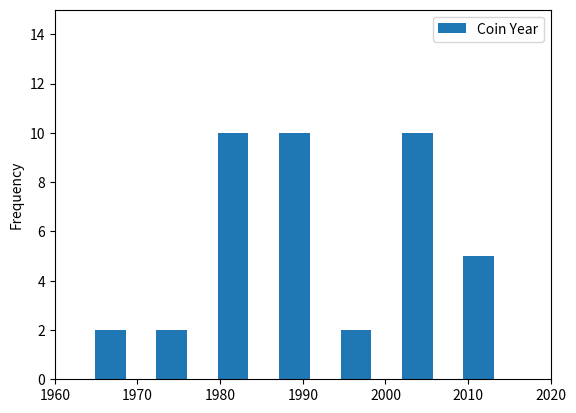
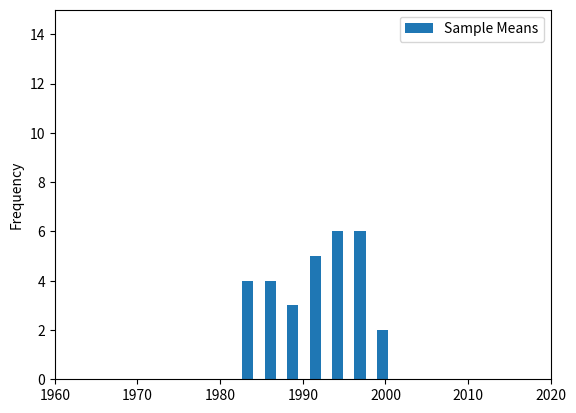

The script that saved these images, in order:
'''
Consider all of the coins (pennies, nickels, quarters, etc.) in your pocket 
or purse as a population. Make a frequency table beginning with the current 
year and counting backward to record the ages (in years) of the coins. 
For example, if the current year is 2019, then a coin with 2017 stamped on 
it is 2 years old.

a. Draw a histogram or other graph showing the population distribution.
b. Randomly select five coins and record the mean age of the sampled coins. Repeat 
this sampling process 20 times. Now draw a histogram or other graph showing the 
distribution of the sample means.
c.Compare the shapes of the two histograms. Why are the two distributions different?
'''
import matplotlib.pyplot as plt
import pandas as pd
import random
import statistics as stat

COIN_YEARS_POP = [2006, 2015, 2013, 2006, 1999, 1991, 
                    2008, 2001, 2006, 1979, 1987, 2004, 
                    1992, 2014, 1989, 1982, 1982, 1978,
                    2002, 2006, 1981, 1974, 2007, 1973,
                    1992, 1981, 1978, 1990, 2006, 1996,
                    2015, 1979, 1989, 2006, 1990, 1980,
                    1989, 1990, 1963, 1964, 1982]
SAMPLE_SIZE = 5
SAMPLE_COUNT = 30
NUM_BINS = 7
X_MIN = 1960
X_MAX = 2020
Y_MIN = 0
Y_MAX = 15
AXES = [X_MIN, X_MAX, Y_MIN, Y_MAX]

print('a.')
# print a freq table for the population 
df1 = pd.DataFrame({'Coin Year' : COIN_YEARS_POP})
freq_table1 = pd.crosstab(index=df1['Coin Year'], columns='Frequency')
print(freq_table1)

print('b.')
# generate samples and record their means
samples = []
sample_means = []
for index in range(SAMPLE_COUNT):
    this_sample = random.sample(COIN_YEARS_POP, SAMPLE_SIZE)
    samples.append(this_sample)
    this_mean = int(stat.mean(this_sample))
    sample_means.append(this_mean)


# print a freq table for the sample means
df2 = pd.DataFrame({'Sample Means' : sample_means})
freq_table2 = pd.crosstab(index=df2['Sample Means'], columns='Frequency')
print(freq_table2)

#plot the pop and sample means
df1.plot.hist(bins=NUM_BINS, rwidth=.5)
plt.axis(AXES)
df2.plot.hist(bins=NUM_BINS, rwidth=.5)
plt.axis(AXES)
plt.show()

print('c.')
print('The two plots are different because the plot of the sample means tends toward a \
normal distribution regardless of the shape of the population distribution.')